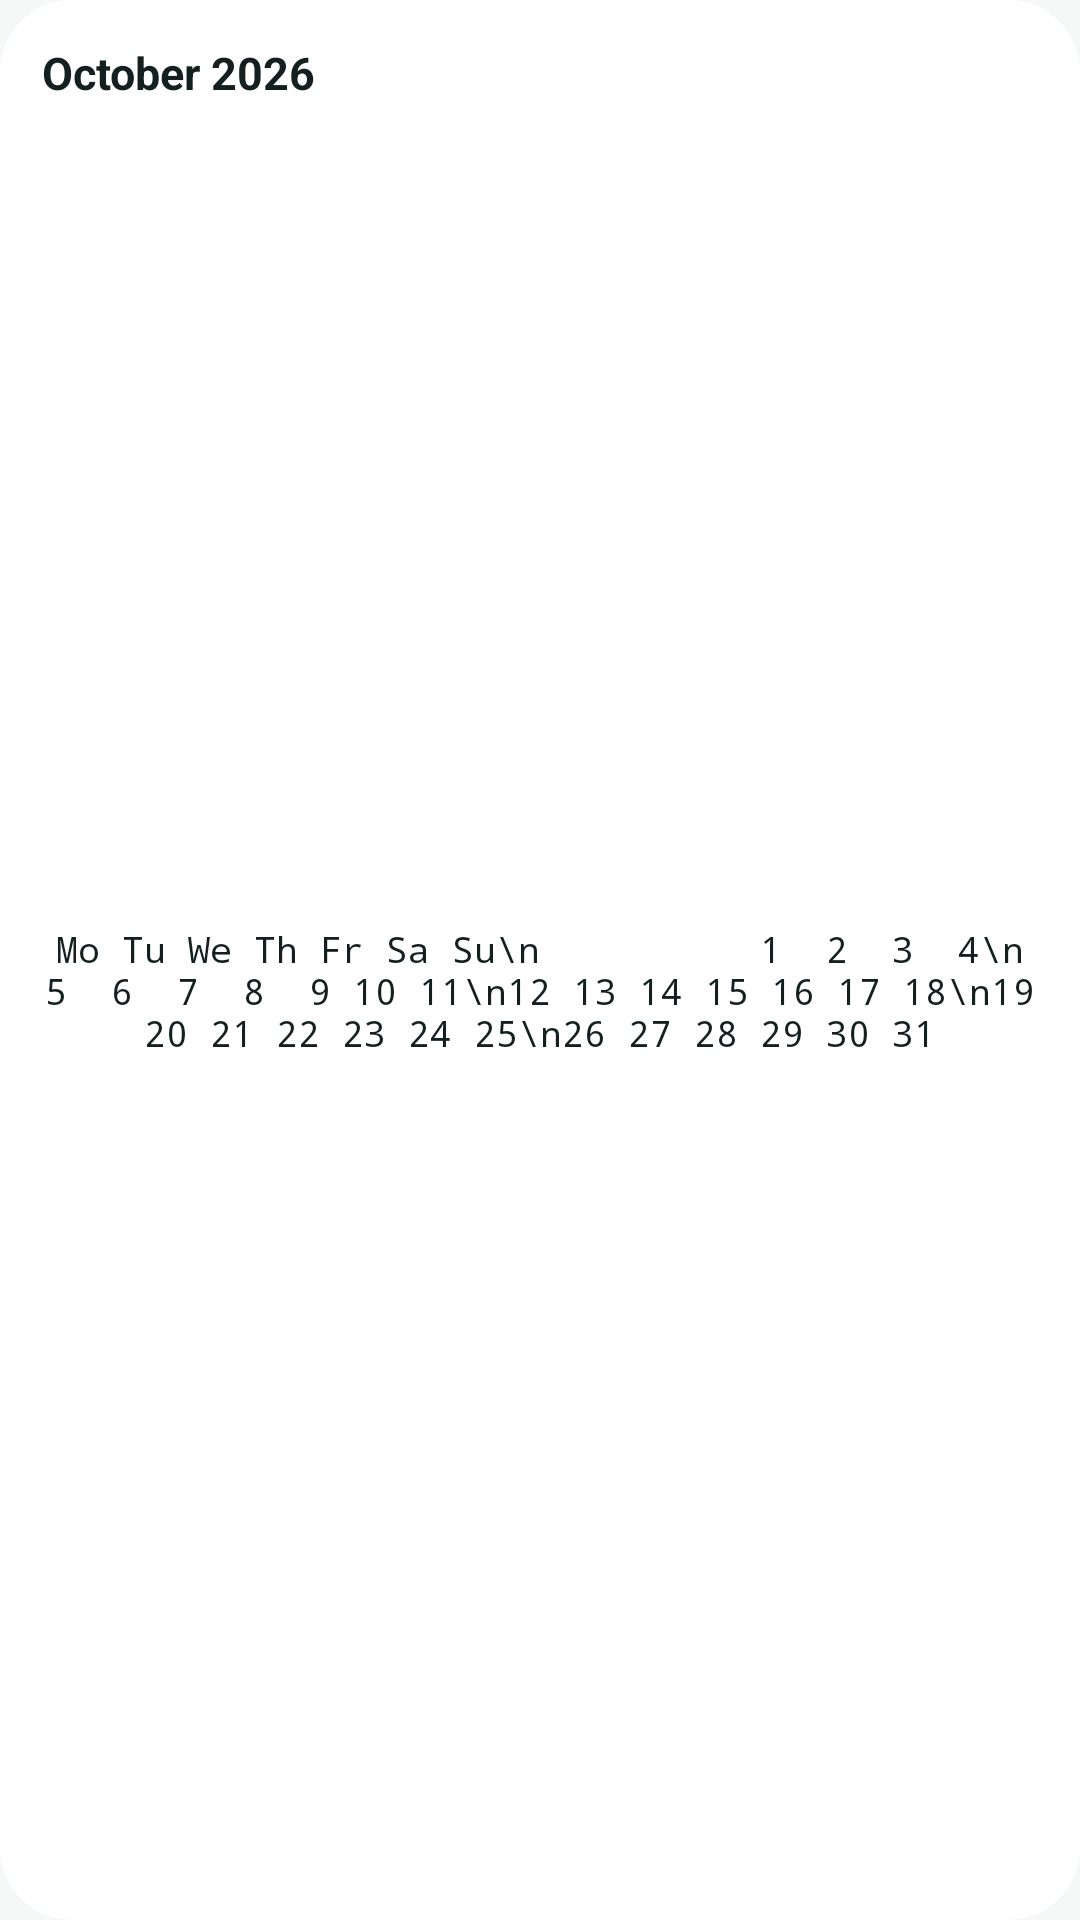

Reconstruct the res/layout file that produces this screen, plus the resources it refers to.
<!-- AndroidManifest.xml: application theme Theme.Natlas -->
<!-- res/layout/p_month.xml -->
<?xml version="1.0" encoding="utf-8"?>
<FrameLayout xmlns:android="http://schemas.android.com/apk/res/android"
    android:layout_width="match_parent" android:layout_height="match_parent">
    <ImageView android:layout_width="match_parent" android:layout_height="match_parent"
        android:src="@drawable/widget_shape" android:scaleType="fitXY" android:importantForAccessibility="no" />
    <LinearLayout android:layout_width="match_parent" android:layout_height="match_parent" android:orientation="vertical" android:padding="14dp">
        <TextView android:layout_width="wrap_content" android:layout_height="wrap_content" android:text="October 2026" android:textSize="15sp" android:textStyle="bold" android:textColor="@color/w_text" android:maxLines="1" />
        <TextView android:layout_width="match_parent" android:layout_height="match_parent" android:gravity="center" android:fontFamily="monospace" android:textSize="12sp" android:textColor="@color/w_text"
            android:text="Mo Tu We Th Fr Sa Su\n          1  2  3  4\n 5  6  7  8  9 10 11\n12 13 14 15 16 17 18\n19 20 21 22 23 24 25\n26 27 28 29 30 31" />
    </LinearLayout>
</FrameLayout>
<!-- resources referenced by this layout -->
<resources>
  <color name="w_text">#14201F</color>
  <!-- drawable widget_shape (drawable) -->
  <?xml version="1.0" encoding="utf-8"?>
  <shape xmlns:android="http://schemas.android.com/apk/res/android" android:shape="rectangle">
      <solid android:color="#FFFFFFFF" />
      <corners android:radius="24dp" />
  </shape>
  <style name="Theme.Natlas" parent="android:Theme.DeviceDefault.DayNight">
          <item name="android:windowNoTitle">true</item>
          <item name="android:windowActionBar">false</item>
          <item name="android:windowBackground">@color/bg</item>
          <item name="android:statusBarColor">@color/bg</item>
          <item name="android:navigationBarColor">@color/bg</item>
          <item name="android:windowLightStatusBar">true</item>
          <item name="android:windowLightNavigationBar">true</item>
          <item name="android:colorAccent">@color/accent</item>
          <item name="android:colorPrimary">@color/accent</item>
          <item name="android:windowSplashScreenBackground">@color/bg</item>
          <item name="android:windowSplashScreenAnimatedIcon">@drawable/ic_launcher_foreground</item>
          <item name="android:windowSplashScreenIconBackgroundColor">@color/icon_bg</item>
      </style>
  <color name="bg">#F6F8F8</color>
  <color name="accent">#3A807A</color>
  <!-- drawable ic_launcher_foreground (drawable) -->
  <?xml version="1.0" encoding="utf-8"?>
  <vector xmlns:android="http://schemas.android.com/apk/res/android"
      android:width="108dp" android:height="108dp" android:viewportWidth="108" android:viewportHeight="108">
      <group android:translateX="24" android:translateY="24" android:scaleX="0.1171875" android:scaleY="0.1171875">
          <path android:pathData="M256,72L415,164L415,348L256,440L97,348L97,164Z" android:strokeColor="#3A807A" android:strokeWidth="28" android:strokeLineJoin="round" android:fillColor="#00000000"/>
          <path android:pathData="M220,164a36,36 0 1,0 72,0a36,36 0 1,0 -72,0" android:fillColor="#66BDB3"/>
          <path android:pathData="M132,309a36,36 0 1,0 72,0a36,36 0 1,0 -72,0" android:fillColor="#A9B8FF"/>
          <path android:pathData="M308,309a36,36 0 1,0 72,0a36,36 0 1,0 -72,0" android:fillColor="#66BDB3"/>
      </group>
  </vector>
  <color name="icon_bg">#070B0F</color>
</resources>
